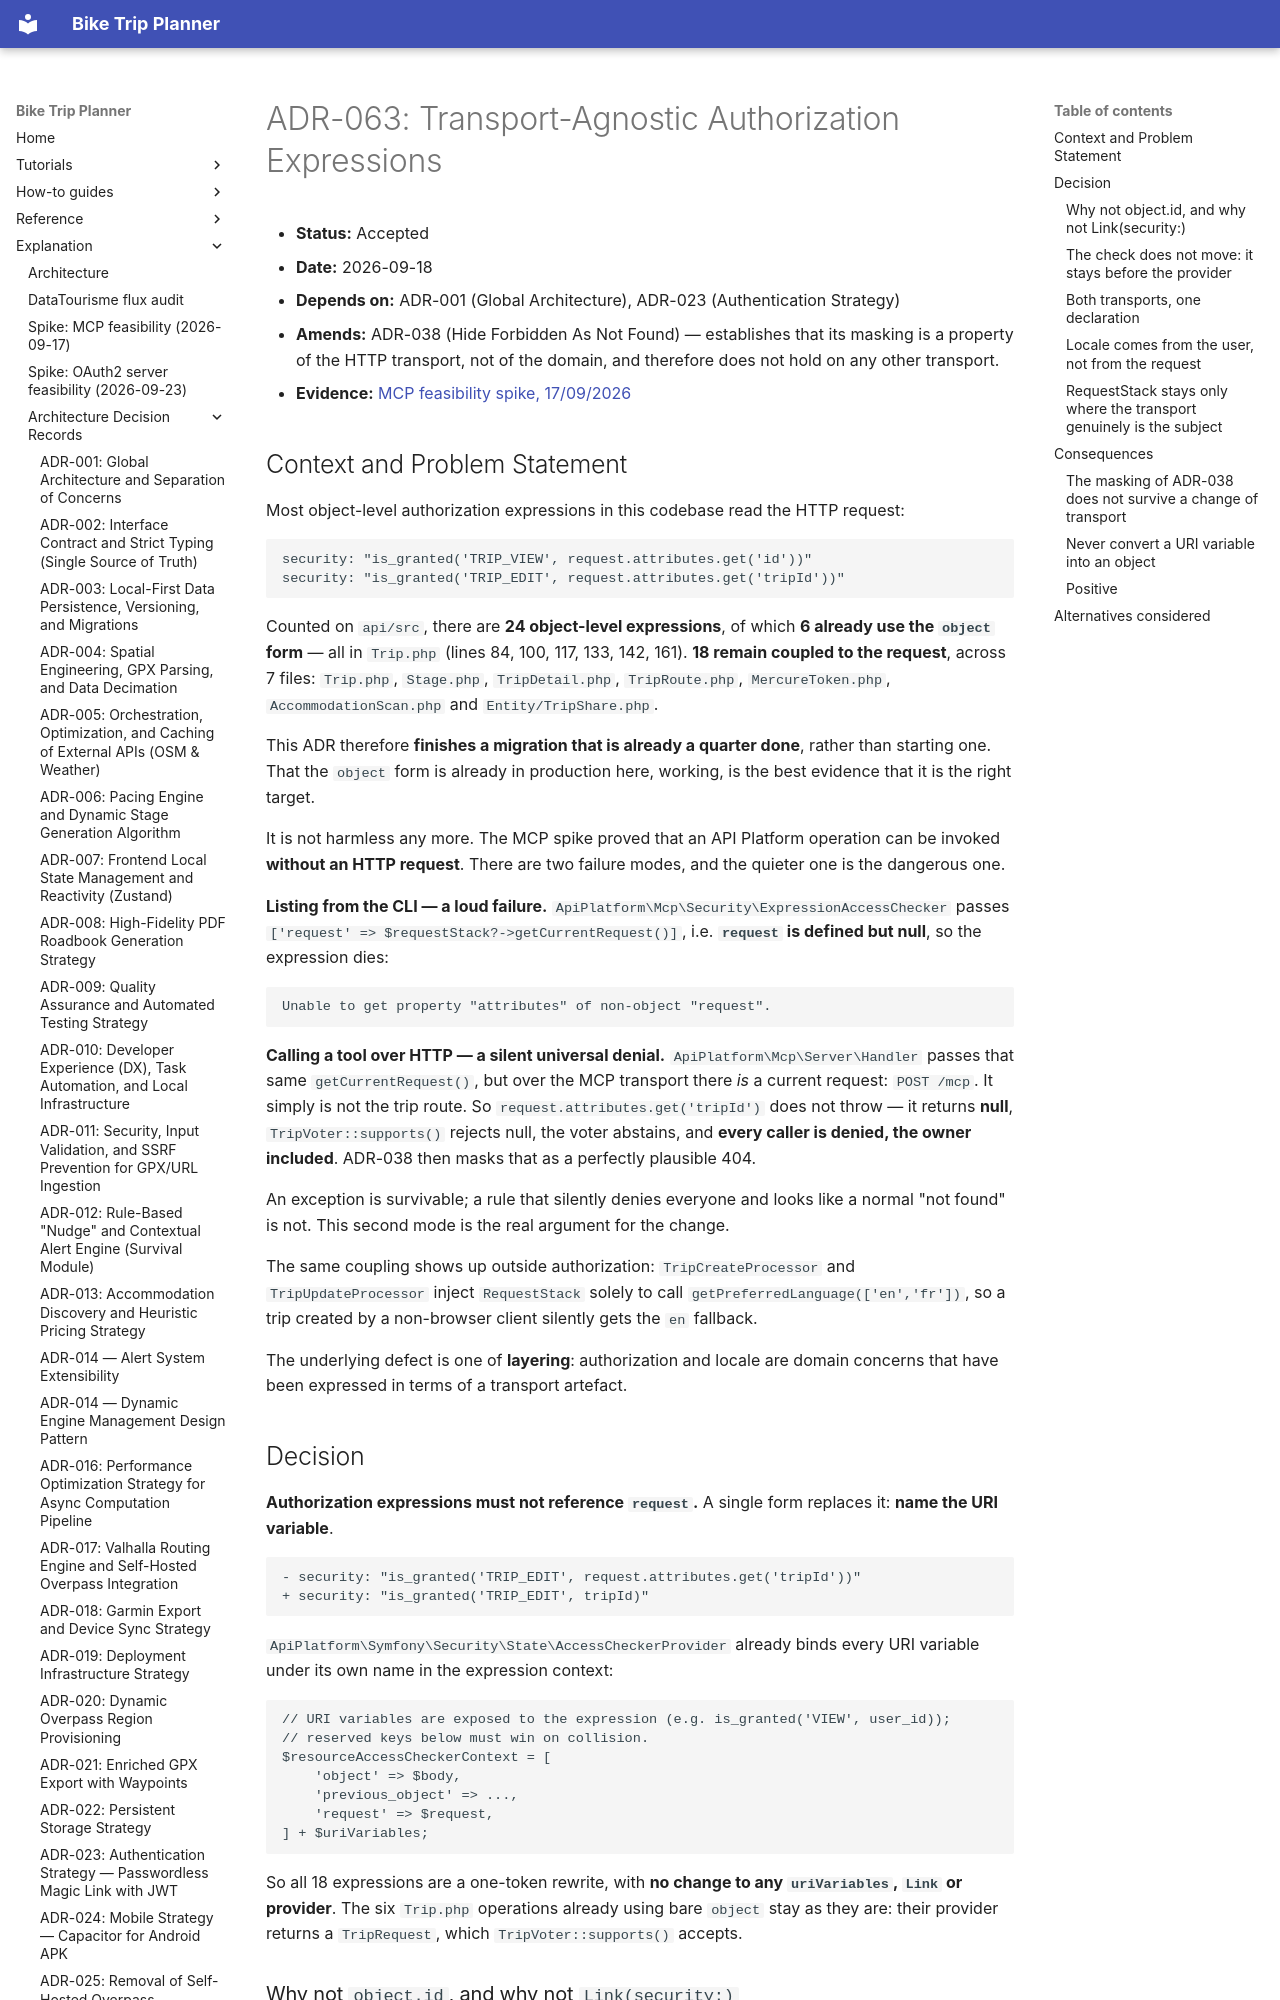

repository: vincentchalamon/bike-trip-planner · page: adr/adr-063-transport-agnostic-authorization/index.html · generator: mkdocs

# ADR-063: Transport-Agnostic Authorization Expressions

- **Status:** Accepted
- **Date:** 2026-09-18
- **Depends on:** ADR-001 (Global Architecture), ADR-023 (Authentication Strategy)
- **Amends:** ADR-038 (Hide Forbidden As Not Found) — establishes that its masking is a
  property of the HTTP transport, not of the domain, and therefore does not hold on any
  other transport.
- **Evidence:** [MCP feasibility spike, 17/09/2026](../spikes/mcp-feasibility-2026-09-17.md)

## Context and Problem Statement

Most object-level authorization expressions in this codebase read the HTTP request:

```php
security: "is_granted('TRIP_VIEW', request.attributes.get('id'))"
security: "is_granted('TRIP_EDIT', request.attributes.get('tripId'))"
```

Counted on `api/src`, there are **24 object-level expressions**, of which **6 already use
the `object` form** — all in `Trip.php` (lines 84, 100, 117, 133, 142, 161). **18 remain
coupled to the request**, across 7 files: `Trip.php`, `Stage.php`, `TripDetail.php`,
`TripRoute.php`, `MercureToken.php`, `AccommodationScan.php` and `Entity/TripShare.php`.

This ADR therefore **finishes a migration that is already a quarter done**, rather than
starting one. That the `object` form is already in production here, working, is the best
evidence that it is the right target.

It is not harmless any more. The MCP spike proved that an API Platform operation can be
invoked **without an HTTP request**. There are two failure modes, and the quieter one is
the dangerous one.

**Listing from the CLI — a loud failure.**
`ApiPlatform\Mcp\Security\ExpressionAccessChecker` passes
`['request' => $requestStack?->getCurrentRequest()]`, i.e. **`request` is defined but
null**, so the expression dies:

```text
Unable to get property "attributes" of non-object "request".
```

**Calling a tool over HTTP — a silent universal denial.** `ApiPlatform\Mcp\Server\Handler`
passes that same `getCurrentRequest()`, but over the MCP transport there *is* a current
request: `POST /mcp`. It simply is not the trip route. So
`request.attributes.get('tripId')` does not throw — it returns **null**,
`TripVoter::supports()` rejects null, the voter abstains, and **every caller is denied,
the owner included**. ADR-038 then masks that as a perfectly plausible 404.

An exception is survivable; a rule that silently denies everyone and looks like a normal
"not found" is not. This second mode is the real argument for the change.

The same coupling shows up outside authorization: `TripCreateProcessor` and
`TripUpdateProcessor` inject `RequestStack` solely to call
`getPreferredLanguage(['en','fr'])`, so a trip created by a non-browser client silently
gets the `en` fallback.

The underlying defect is one of **layering**: authorization and locale are domain
concerns that have been expressed in terms of a transport artefact.

## Decision

**Authorization expressions must not reference `request`.** A single form replaces it:
**name the URI variable**.

```php
- security: "is_granted('TRIP_EDIT', request.attributes.get('tripId'))"
+ security: "is_granted('TRIP_EDIT', tripId)"
```

`ApiPlatform\Symfony\Security\State\AccessCheckerProvider` already binds every URI
variable under its own name in the expression context:

```php
// URI variables are exposed to the expression (e.g. is_granted('VIEW', user_id));
// reserved keys below must win on collision.
$resourceAccessCheckerContext = [
    'object' => $body,
    'previous_object' => ...,
    'request' => $request,
] + $uriVariables;
```

So all 18 expressions are a one-token rewrite, with **no change to any `uriVariables`,
`Link` or provider**. The six `Trip.php` operations already using bare `object` stay as
they are: their provider returns a `TripRequest`, which `TripVoter::supports()` accepts.
